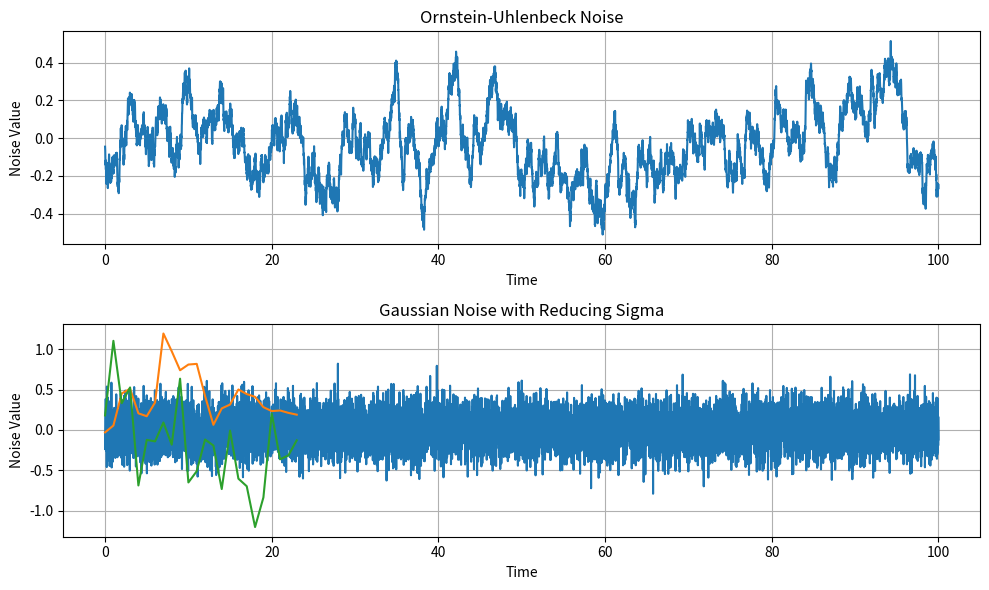

The matplotlib source for this figure:
# -*- coding: utf-8 -*-
"""
Created on Mon Jun  5 16:00:24 2023

@author: Karthikeyan
"""
import numpy as np
import matplotlib.pyplot as plt

# Parameters for OU process
theta = 0.5  # Mean reversion parameter
mu = 0.0  # Mean of the noise
sigma = 0.2  # Standard deviation of the noise
dt = 0.01  # Time step
T = 100.0  # Total time

# Generate OU noise
t = np.arange(0, T, dt)
n = len(t)
x = np.zeros(n)
x[0] = np.random.normal(mu, sigma)
for i in range(1, n):
    dx = theta * (mu - x[i-1]) * dt + sigma * np.sqrt(dt) * np.random.normal()
    x[i] = x[i-1] + dx

# Generate Gaussian noise
gaussian_noise = np.random.normal(mu, sigma, n)

# Plotting
plt.figure(figsize=(10, 6))
plt.subplot(2, 1, 1)
plt.plot(t, x)
plt.title("Ornstein-Uhlenbeck Noise")
plt.xlabel("Time")
plt.ylabel("Noise Value")
plt.grid(True)

plt.subplot(2, 1, 2)
plt.plot(t, gaussian_noise)
plt.title("Gaussian Noise")
plt.xlabel("Time")
plt.ylabel("Noise Value")
plt.grid(True)

plt.tight_layout()
plt.show()

#%%
import numpy as np
import matplotlib.pyplot as plt

# Parameters for OU process
theta = 0.1 # Mean reversion parameter
mu = 0  # Mean of the noise
sigma_initial = 0.5  # Initial standard deviation of the noise
sigma_final = 0.01  # Final standard deviation of the noise
dt = 1  # Time step
T = 24 # Total time

# Generate OU noise with reducing sigma
t = np.arange(0, T, dt)
n = len(t)
x = np.zeros(T)
x[0] = np.random.normal(mu, sigma_initial)
for i in range(1, n):
    sigma = sigma_initial - (sigma_initial - sigma_final) * (i / n)  # Linearly reduce sigma
    dx = theta * (mu - x[i-1]) * dt + sigma * np.sqrt(dt) * np.random.normal()
    x[i] = x[i-1] + dx

# Plotting
plt.plot(t, x)
plt.title("Ornstein-Uhlenbeck Noise with Reducing Sigma")
plt.xlabel("Time")
plt.ylabel("Noise Value")
plt.grid(True)
plt.show()


#%%

import numpy as np
import matplotlib.pyplot as plt

# Parameters for Gaussian noise
mu = 0.0  # Mean of the noise
sigma_initial = 0.7  # Initial standard deviation of the noise
sigma_final = 0.7  # Final standard deviation of the noise
dt = 1  # Time step
T = 24  # Total time

# Generate Gaussian noise with reducing sigma
t = np.arange(0, T, dt)
n = len(t)
gaussian_noise = np.zeros(n)
for i in range(n):
    sigma = sigma_initial - (sigma_initial - sigma_final) * (i / n)  # Linearly reduce sigma
    gaussian_noise[i] = np.random.normal(mu, sigma)

# Plotting
plt.plot(t, gaussian_noise)
plt.title("Gaussian Noise with Reducing Sigma")
plt.xlabel("Time")
plt.ylabel("Noise Value")
plt.grid(True)
plt.show()